Labelled photos from "MasterDataset", an image-classification folder in shihabpk99/AI-Powered-Crop-Disease-Detection-System. The possible labels are: potato bacterial disease, potato fungal disease, potato healthy, potato late blight, rice blast, rice brown spot, rice healthy, rice sheath blight, rice tungro virus, wheat black point, wheat blast, wheat fusarium foot rot, wheat healthy, wheat leaf blight.

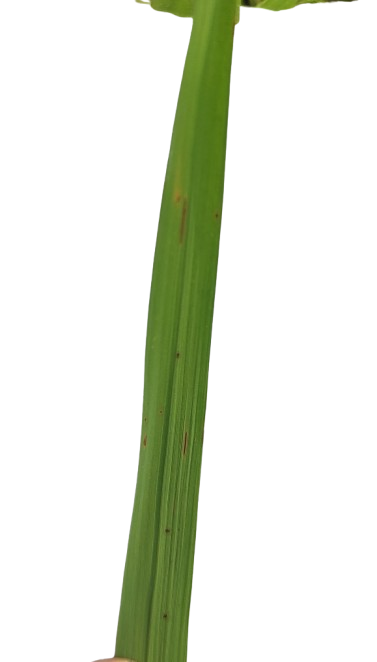
Label: rice blast

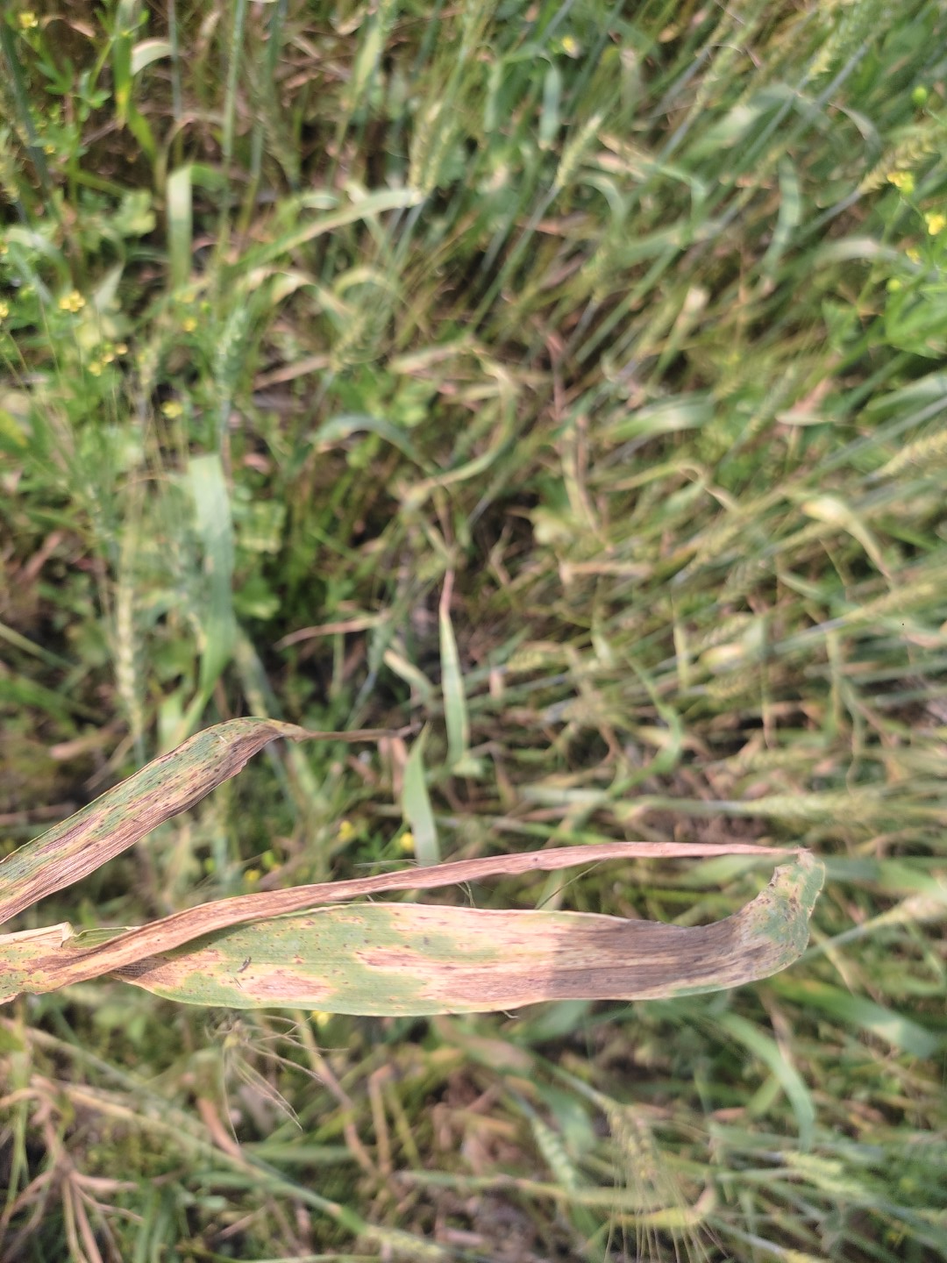
Label: wheat leaf blight

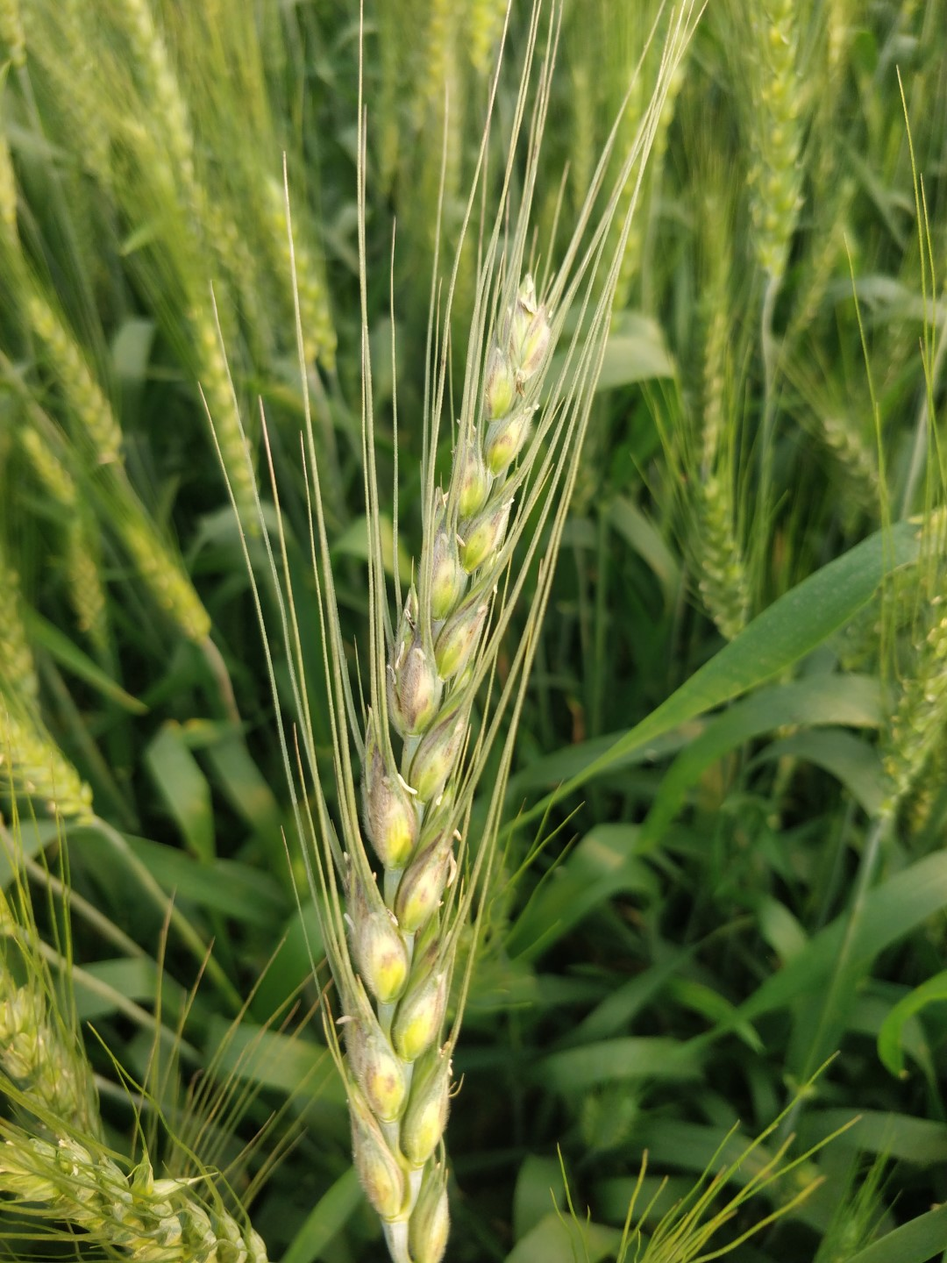
Label: wheat black point

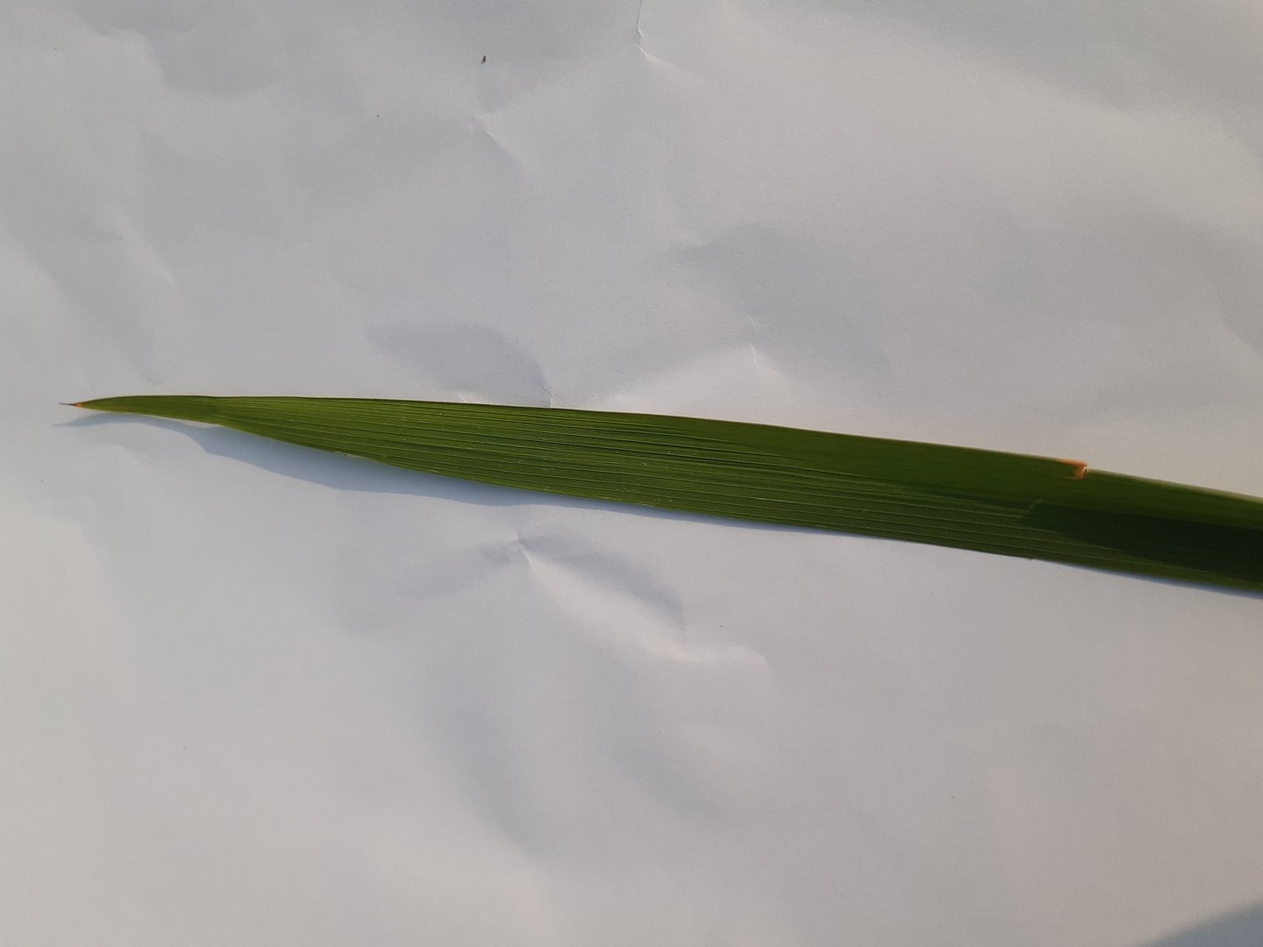
Label: rice healthy

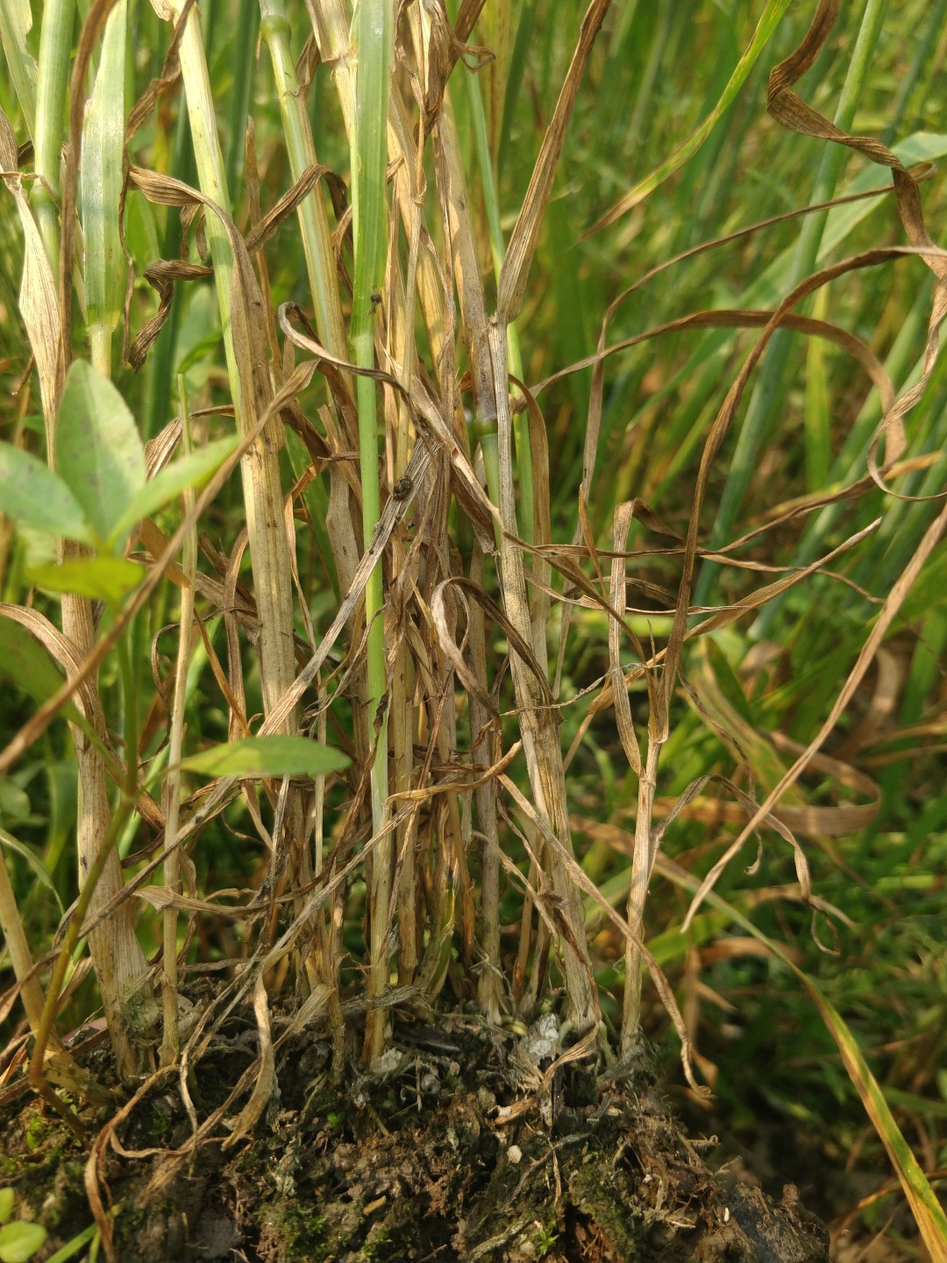
Label: wheat fusarium foot rot

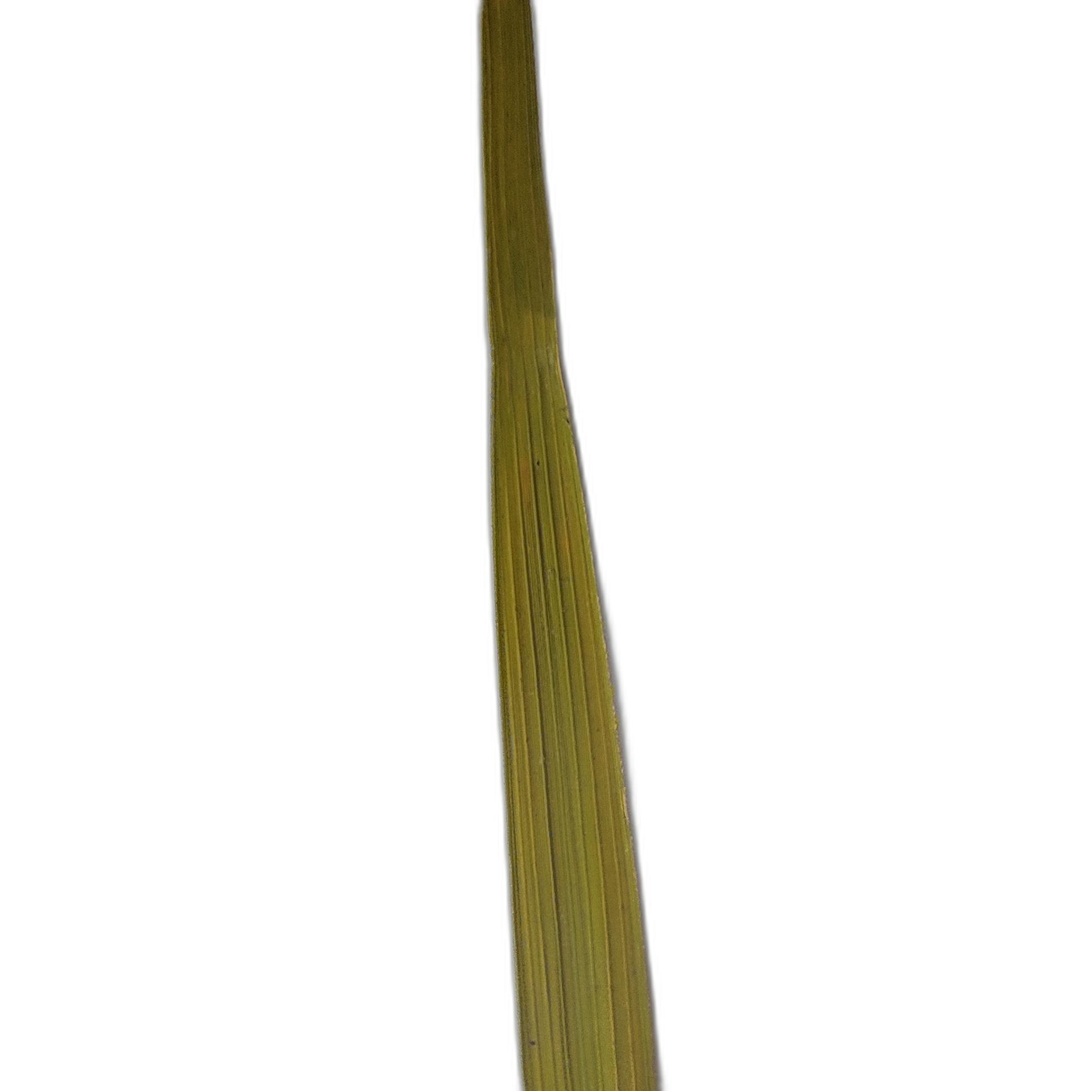
Label: rice tungro virus
